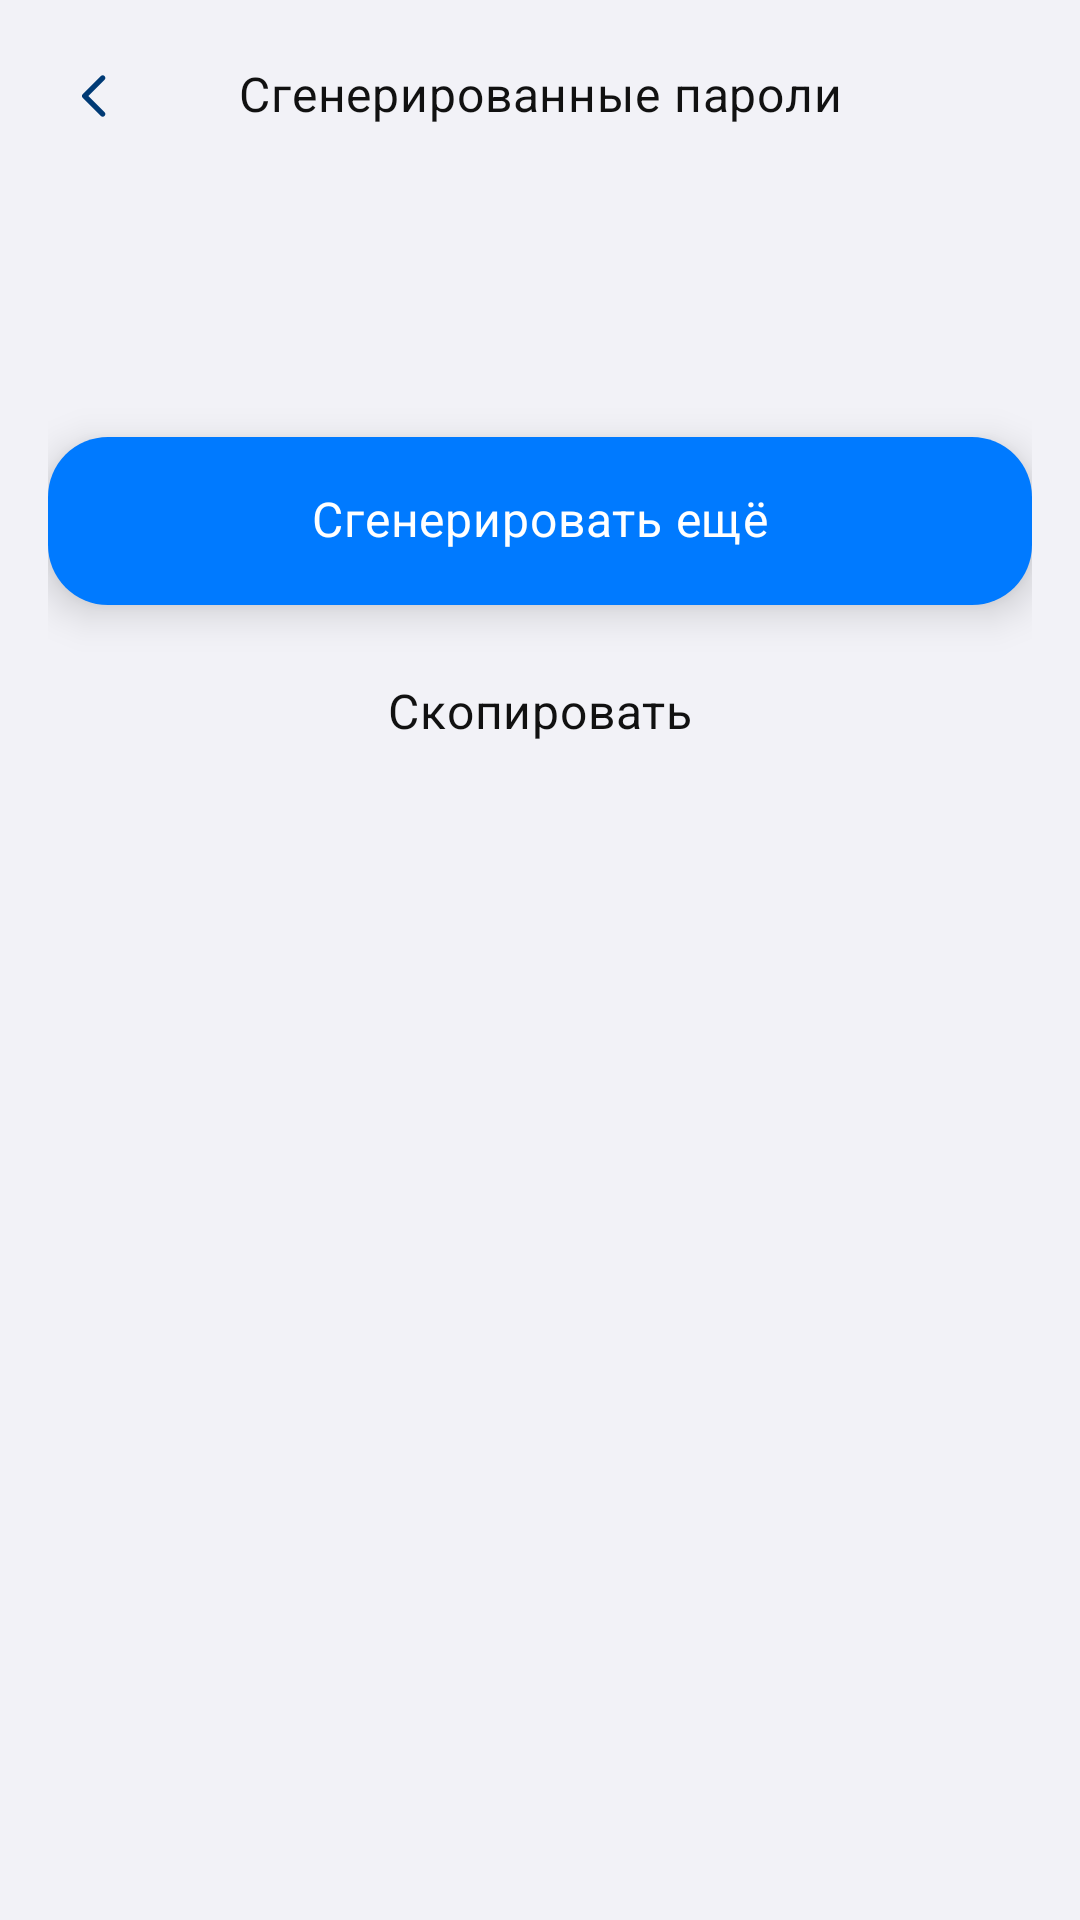

Write the Android layout XML for this screen, with the resource values it uses.
<!-- AndroidManifest.xml: application theme Theme.Passwords -->
<!-- res/layout/activity_generated.xml -->
<?xml version="1.0" encoding="utf-8"?>
<LinearLayout xmlns:android="http://schemas.android.com/apk/res/android"
    xmlns:app="http://schemas.android.com/apk/res-auto"
    android:layout_width="match_parent"
    android:layout_height="match_parent"
    android:background="@color/ios_bg"
    android:fitsSystemWindows="true"
    android:orientation="vertical"
    android:padding="@dimen/space_md">

    <LinearLayout
        android:layout_width="match_parent"
        android:layout_height="wrap_content"
        android:gravity="center_vertical"
        android:orientation="horizontal">

        <ImageButton
            android:id="@+id/btnBack"
            android:layout_width="@dimen/touch_sm"
            android:layout_height="@dimen/touch_sm"
            android:background="@drawable/bg_circle_btn"
            android:contentDescription="@null"
            android:padding="@dimen/space_sm"
            android:src="@drawable/ic_back"
            app:tint="@color/md_on_primary_container" />

        <TextView
            style="@style/Passwords.NavTitle"
            android:layout_width="0dp"
            android:layout_height="wrap_content"
            android:layout_weight="1"
            android:gravity="center"
            android:text="@string/menu_generated" />

        <View
            android:layout_width="@dimen/touch_sm"
            android:layout_height="@dimen/touch_sm" />
    </LinearLayout>

    <TextView
        android:id="@+id/generatedValue"
        style="@style/Passwords.TitleLarge"
        android:layout_width="match_parent"
        android:layout_height="wrap_content"
        android:layout_marginTop="@dimen/space_lg"
        android:background="@drawable/bg_detail_card"
        android:elevation="@dimen/elevation_card"
        android:gravity="center"
        android:padding="@dimen/space_md"
        android:textColor="@color/ios_blue"
        android:textIsSelectable="true" />

    <TextView
        android:id="@+id/btnGenerate"
        style="@style/Passwords.BodyMedium"
        android:layout_width="match_parent"
        android:layout_height="@dimen/row_height"
        android:layout_marginTop="@dimen/space_md"
        android:background="@drawable/bg_unlock_pill"
        android:elevation="@dimen/elevation_fab"
        android:fontFamily="sans-serif-medium"
        android:gravity="center"
        android:text="Сгенерировать ещё"
        android:textColor="@color/white" />

    <TextView
        android:id="@+id/btnCopy"
        style="@style/Passwords.BodyMedium"
        android:layout_width="match_parent"
        android:layout_height="@dimen/row_height"
        android:layout_marginTop="@dimen/space_sm"
        android:background="@drawable/bg_detail_card"
        android:elevation="@dimen/elevation_card"
        android:gravity="center"
        android:text="Скопировать" />

    <androidx.recyclerview.widget.RecyclerView
        android:id="@+id/history"
        android:layout_width="match_parent"
        android:layout_height="0dp"
        android:layout_marginTop="@dimen/space_md"
        android:layout_weight="1" />
</LinearLayout>
<!-- resources referenced by this layout -->
<resources>
  <color name="ios_bg">#F2F2F7</color>
  <color name="ios_blue">#007AFF</color>
  <color name="md_on_primary_container">#003A75</color>
  <color name="white">#FFFFFF</color>
  <dimen name="elevation_card">2dp</dimen>
  <dimen name="elevation_fab">8dp</dimen>
  <dimen name="row_height">56dp</dimen>
  <dimen name="space_lg">24dp</dimen>
  <dimen name="space_md">16dp</dimen>
  <dimen name="space_sm">8dp</dimen>
  <dimen name="touch_sm">32dp</dimen>
  <!-- drawable bg_unlock_pill (drawable) -->
  <?xml version="1.0" encoding="utf-8"?>
  <shape xmlns:android="http://schemas.android.com/apk/res/android" android:shape="rectangle">
      <solid android:color="@color/ios_blue" />
      <corners android:radius="@dimen/radius_card" />
  </shape>
  <!-- drawable ic_back (drawable) -->
  <?xml version="1.0" encoding="utf-8"?>
  <vector xmlns:android="http://schemas.android.com/apk/res/android"
      android:width="24dp"
      android:height="24dp"
      android:viewportWidth="24"
      android:viewportHeight="24">
      <path
          android:fillColor="@color/ios_icon"
          android:pathData="M14.85,5.35c0.35,0.35 0.35,0.9 0,1.25L9.45,12l5.4,5.4c0.35,0.35 0.35,0.9 0,1.25 -0.35,0.35 -0.9,0.35 -1.25,0l-6.02,-6.02c-0.35,-0.35 -0.35,-0.9 0,-1.25l6.02,-6.02c0.35,-0.35 0.9,-0.35 1.25,-0.01z" />
  </vector>
  <string name="menu_generated">Сгенерированные пароли</string>
  <style name="Passwords.BodyMedium" parent="TextAppearance.MaterialComponents.Body2">
          <item name="android:textColor">@color/ios_text</item>
          <item name="android:fontFamily">sans-serif</item>
          <item name="android:textSize">16sp</item>
          <item name="android:includeFontPadding">false</item>
      </style>
  <style name="Passwords.NavTitle" parent="Passwords.BodyMedium">
          <item name="android:fontFamily">sans-serif-medium</item>
      </style>
  <style name="Passwords.TitleLarge" parent="TextAppearance.MaterialComponents.Headline6">
          <item name="android:textColor">@color/ios_text</item>
          <item name="android:fontFamily">sans-serif-medium</item>
          <item name="android:textSize">22sp</item>
          <item name="android:includeFontPadding">false</item>
      </style>
  <dimen name="radius_card">20dp</dimen>
  <color name="ios_icon">#111111</color>
  <color name="ios_text">#111111</color>
  <color name="ios_fill">#E5E5EA</color>
  <color name="ios_text_secondary">#5C5C62</color>
  <style name="Passwords.EditText" parent="Widget.AppCompat.EditText">
          <item name="android:background">@android:color/transparent</item>
          <item name="backgroundTint">@android:color/transparent</item>
          <item name="android:backgroundTint">@android:color/transparent</item>
          <item name="android:textCursorDrawable">@drawable/bg_cursor</item>
          <item name="android:textColor">@color/ios_text</item>
          <item name="android:textColorHint">@color/ios_text_tertiary</item>
          <item name="android:importantForAutofill">no</item>
          <item name="android:fontFamily">sans-serif</item>
      </style>
  <color name="transparent">#00000000</color>
  <!-- drawable bg_cursor (drawable) -->
  <?xml version="1.0" encoding="utf-8"?>
  <shape xmlns:android="http://schemas.android.com/apk/res/android" android:shape="rectangle">
      <size android:width="2dp" android:height="18dp" />
      <solid android:color="@color/ios_blue" />
  </shape>
  <color name="ios_text_tertiary">#8A8A8E</color>
</resources>
